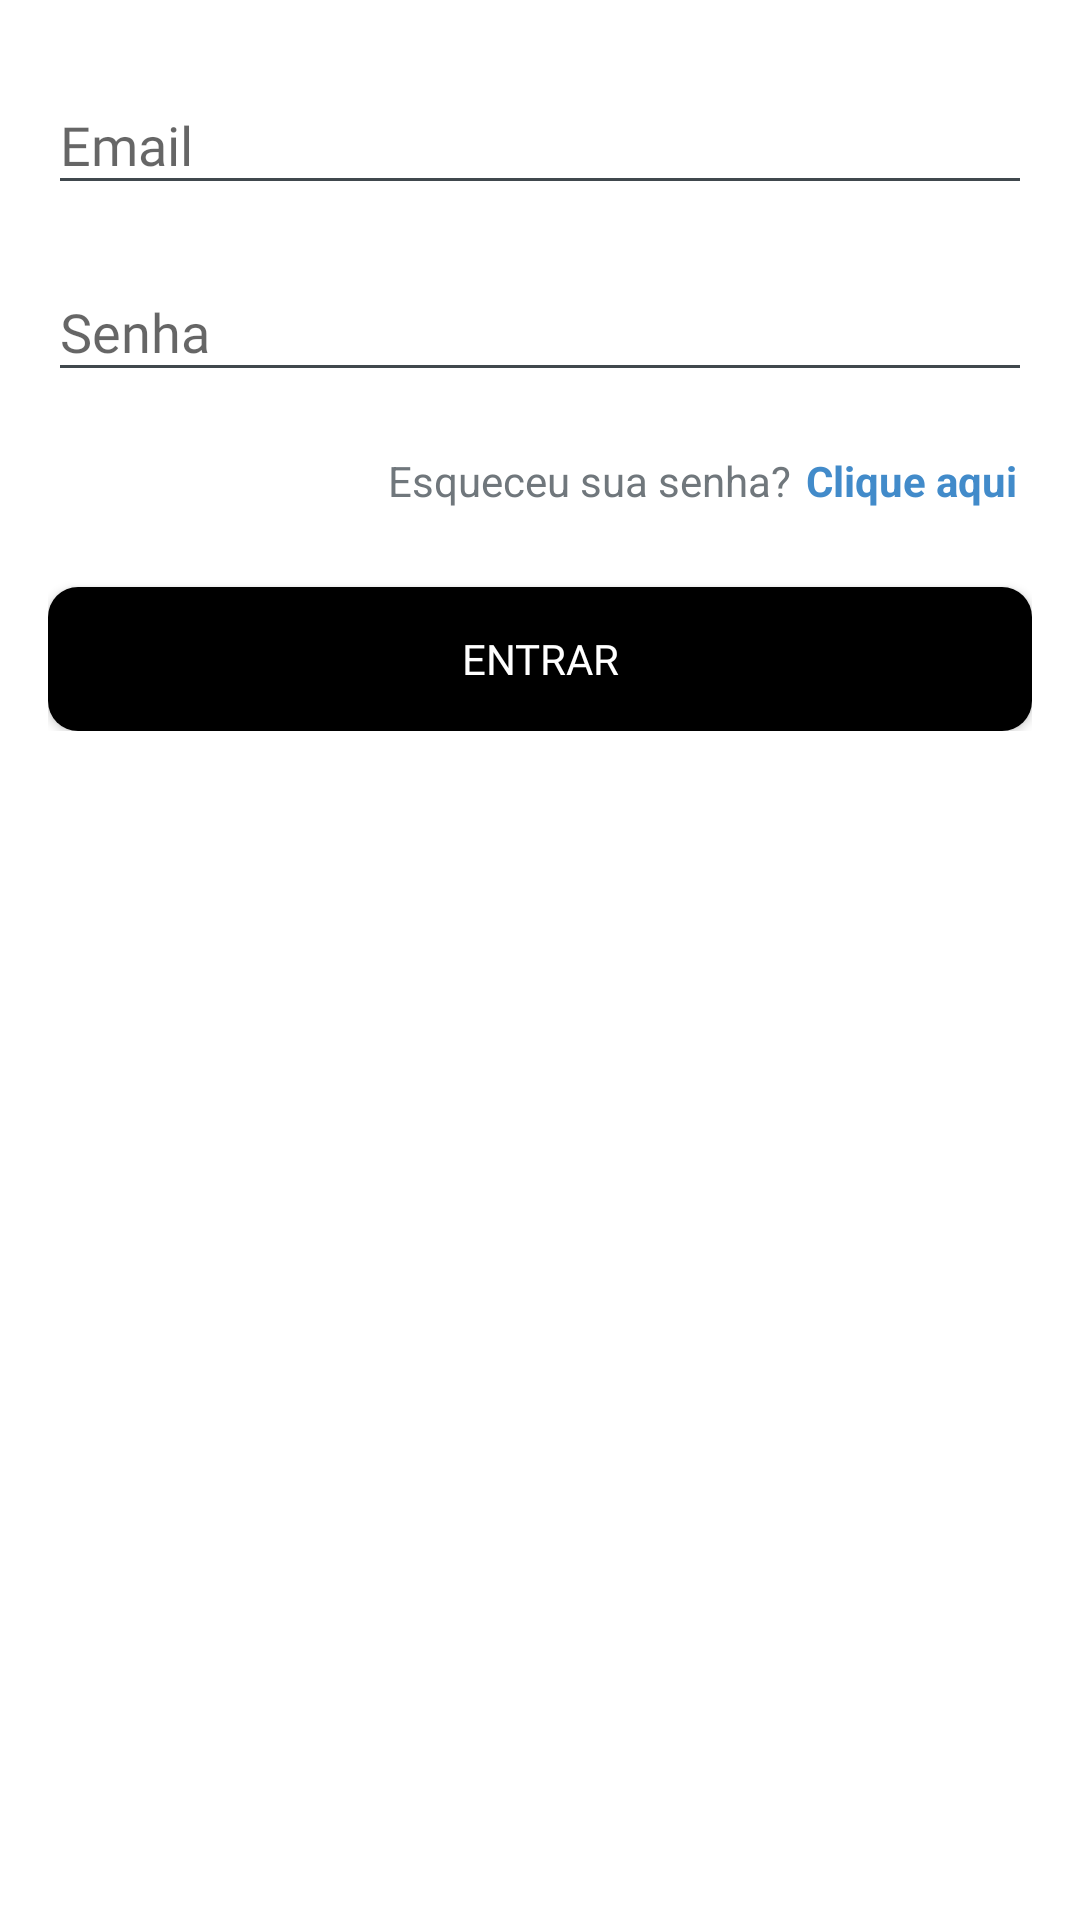

Write the Android layout XML for this screen, with the resource values it uses.
<!-- AndroidManifest.xml: application theme AppTheme -->
<!-- res/layout/view_login.xml -->
<?xml version="1.0" encoding="utf-8"?>
<LinearLayout
    xmlns:android="http://schemas.android.com/apk/res/android"
    xmlns:app="http://schemas.android.com/apk/res-auto"
    android:orientation="vertical"
    android:layout_width="match_parent"
    android:layout_height="match_parent"
    android:background="@color/colorWhite">

    <android.support.v7.widget.Toolbar
        android:id="@+id/actionbar_login"
        android:layout_width="match_parent"
        android:layout_height="?attr/actionBarSize"
        android:background="@color/colorPrimaryDark"
        android:elevation="4dp"
        android:theme="@style/ThemeOverlay.AppCompat.ActionBar"
        app:popupTheme="@style/ThemeOverlay.AppCompat.Light"/>

    <android.support.v4.widget.NestedScrollView
        android:layout_width="match_parent"
        android:layout_height="match_parent">

        <LinearLayout
            android:orientation="vertical"
            android:layout_width="match_parent"
            android:layout_height="match_parent"
            android:padding="16dp">

            <android.support.design.widget.TextInputLayout
                android:id="@+id/layout_email_login"
                android:layout_width="match_parent"
                android:layout_height="wrap_content"
                android:layout_marginBottom="10dp">

                <EditText
                    android:id="@+id/email_login"
                    android:layout_width="match_parent"
                    android:layout_height="wrap_content"
                    android:inputType="textEmailAddress"
                    android:hint="Email"
                    android:fontFamily="@font/roboto"/>

            </android.support.design.widget.TextInputLayout>

            <android.support.design.widget.TextInputLayout
                android:id="@+id/layout_password_login"
                android:layout_width="match_parent"
                android:layout_height="wrap_content"
                android:layout_marginBottom="10dp">

                <EditText
                    android:id="@+id/password_login"
                    android:layout_width="match_parent"
                    android:layout_height="wrap_content"
                    android:inputType="textPassword"
                    android:hint="Senha"
                    android:fontFamily="@font/roboto"/>

            </android.support.design.widget.TextInputLayout>


            <LinearLayout
                android:orientation="horizontal"
                android:layout_width="match_parent"
                android:layout_height="wrap_content"
                android:layout_gravity="right"
                android:gravity="right"
                android:layout_marginBottom="16dp">

                <TextView
                    android:layout_width="wrap_content"
                    android:layout_height="wrap_content"
                    android:text="Esqueceu sua senha?"
                    android:paddingVertical="10dp"/>

                <TextView
                    android:id="@+id/button_recovery_pass"
                    android:layout_width="wrap_content"
                    android:layout_height="wrap_content"
                    android:text="Clique aqui"
                    android:textColor="@color/colorPrimary"
                    android:textStyle="bold"
                    android:layout_marginHorizontal="5dp"
                    android:paddingVertical="10dp"/>

            </LinearLayout>

            <Button
                android:id="@+id/button_access_login"
                android:layout_width="match_parent"
                android:layout_height="wrap_content"
                android:text="Entrar"
                android:background="@drawable/ripple_black"
                android:elevation="1dp"
                android:textColor="@color/colorWhite"
                android:fontFamily="@font/roboto"/>

        </LinearLayout>

    </android.support.v4.widget.NestedScrollView>

    <LinearLayout
        android:orientation="vertical"
        android:layout_width="match_parent"
        android:layout_height="wrap_content"
        android:layout_centerHorizontal="true"
        android:layout_centerVertical="true"
        android:paddingHorizontal="35dp"
        android:paddingVertical="10sp">

        <ImageView
            android:layout_height="120dp"
            android:layout_width="120dp"
            android:layout_gravity="center"
            android:src="@drawable/ic_icon_app_intro"
            android:tint="@color/colorWhite"
            android:padding="16dp"/>

        <TextView
            android:layout_width="match_parent"
            android:layout_height="wrap_content"
            android:layout_marginVertical="10dp"
            android:text="@string/info_label_login"
            android:gravity="center"
            android:fontFamily="@font/roboto"
            android:textColor="@color/colorWhite"/>


        <LinearLayout
            android:orientation="vertical"
            android:layout_width="match_parent"
            android:layout_height="wrap_content"
            android:layout_gravity="center"
            android:layout_marginBottom="10dp">

            <TextView
                android:layout_width="match_parent"
                android:layout_height="wrap_content"
                android:text="Email"
                android:layout_marginBottom="5dp"
                android:textColor="@color/colorWhite"/>

            <EditText
                android:id="@+id/edit_text_email_login"
                android:layout_width="match_parent"
                android:layout_height="wrap_content"
                android:layout_gravity="center"
                android:background="@drawable/input_view_login"
                android:padding="10dp"
                android:elevation="1dp"
                android:textColor="@color/colorPrimary"
                android:inputType="textEmailAddress"
                android:textColorHint="@color/colorGray"
                android:paddingHorizontal="10dp"/>

        </LinearLayout>

        <LinearLayout
            android:orientation="vertical"
            android:layout_width="match_parent"
            android:layout_height="wrap_content"
            android:layout_gravity="center"
            android:layout_marginBottom="10dp">

            <TextView
                android:layout_width="match_parent"
                android:layout_height="wrap_content"
                android:text="Senha"
                android:layout_marginBottom="5dp"
                android:textColor="@color/colorWhite"/>

            <EditText
                android:id="@+id/edit_text_pass_login"
                android:layout_width="match_parent"
                android:layout_height="wrap_content"
                android:layout_gravity="center"
                android:background="@drawable/input_view_login"
                android:padding="10dp"
                android:elevation="1dp"
                android:textColor="@color/colorPrimary"
                android:inputType="textPassword"
                android:textColorHint="@color/colorGray"
                android:paddingHorizontal="10dp"/>

        </LinearLayout>

        <Button
            android:id="@+id/button_login"
            android:layout_marginTop="10dp"
            android:layout_width="match_parent"
            android:layout_height="wrap_content"
            android:text="@string/button_login"
            android:textAllCaps="false"
            android:textSize="16dp"
            android:background="@drawable/ripple_login"
            android:textColor="@color/colorBlack"
            android:elevation="2dp"
            android:fontFamily="@font/roboto"/>

        <TextView
            android:id="@+id/textview_recovery_pass"
            android:layout_width="wrap_content"
            android:layout_height="wrap_content"
            android:layout_gravity="center"
            android:gravity="center"
            android:layout_marginVertical="24dp"
            android:paddingVertical="10dp"
            android:textSize="14dp"
            android:textColor="@color/colorWhite"
            android:text="@string/forget_pass_login"/>

    </LinearLayout>

</LinearLayout>
<!-- resources referenced by this layout -->
<resources>
  <color name="colorBlack">#000000</color>
  <color name="colorGray">#CCCCCC</color>
  <color name="colorPrimary">#428bca</color>
  <color name="colorPrimaryDark">#428bca</color>
  <color name="colorWhite">#FFFFFF</color>
  <!-- drawable ic_icon_app_intro: png bitmap (drawable, 2254 bytes) -->
  <!-- drawable ripple_black (drawable) -->
  <?xml version="1.0" encoding="utf-8"?>
  <ripple
      xmlns:android="http://schemas.android.com/apk/res/android"
      xmlns:tools="http://schemas.android.com/tools"
      android:color="@color/colorWhite"
      tools:ignore="NewApi">
      <item>
          <shape android:shape="rectangle">
              <solid android:color="@color/colorBlack"/>
              <corners android:radius="10dp"/>
          </shape>
      </item>
  </ripple>
  <!-- drawable ripple_login (drawable) -->
  <?xml version="1.0" encoding="utf-8"?>
  <ripple
      xmlns:android="http://schemas.android.com/apk/res/android"
      xmlns:tools="http://schemas.android.com/tools"
      android:color="@color/colorPrimary"
      tools:ignore="NewApi">
      <item>
          <shape android:shape="rectangle">
              <solid android:color="@color/colorWhite"/>
              <corners android:radius="50dp"/>
          </shape>
      </item>
  </ripple>
  <string name="button_login">Acessar</string>
  <string name="forget_pass_login">Esqueci minha senha</string>
  <string name="info_label_login">Informe seus dados de acesso</string>
  <style name="AppTheme" parent="android:Theme.DeviceDefault.Light.NoActionBar">
          <item name="colorPrimary">@color/colorPrimary</item>
          <item name="colorPrimaryDark">@color/colorPrimaryDark</item>
          <item name="colorAccent">@color/colorBlack</item>
          <item name="android:statusBarColor" tools:ignore="NewApi">@color/colorPrimaryDark</item>
      </style>
</resources>
